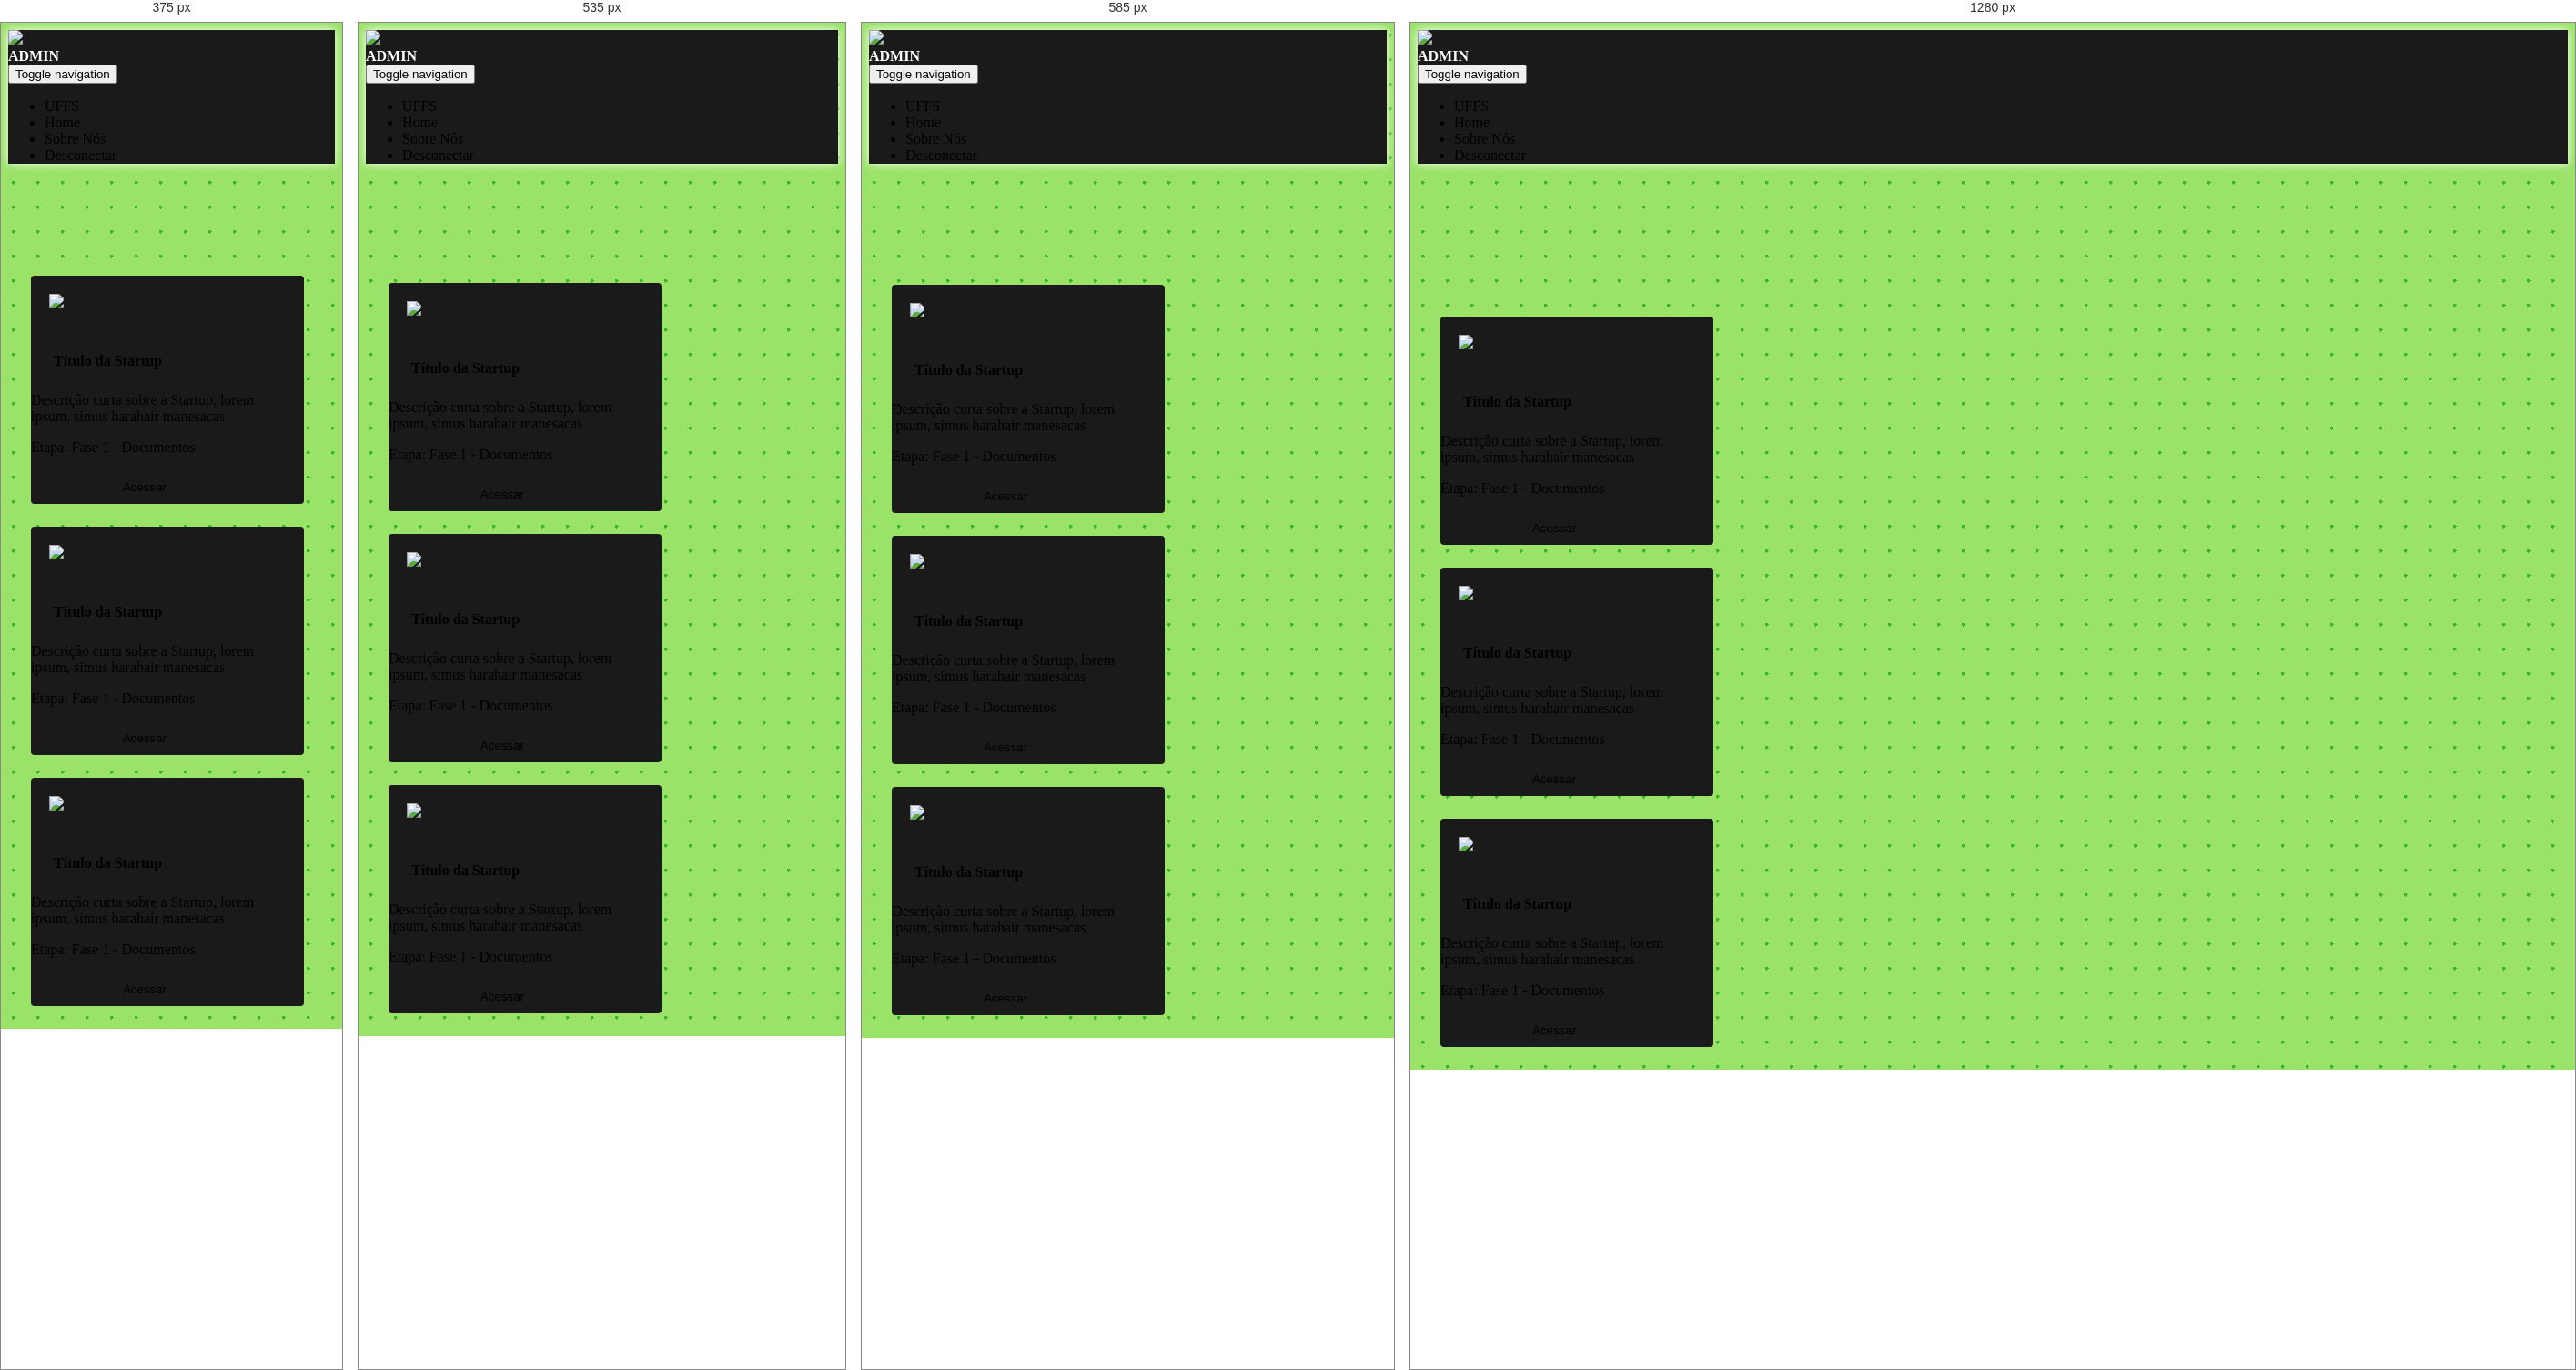
Rendered at 375 px, 535 px, 585 px and 1280 px, left to right.

<!-- file: minhas-startups.html -->
<!DOCTYPE html>
<html lang="pt-br">

<head>
    <meta charset="utf-8">
    <meta name="viewport" content="width=device-width, initial-scale=1.0, shrink-to-fit=no">
    <title>INNE Alpha 0.209</title>
    <meta name="" content="">
    <meta name="theme-color" content="#1a1a1a">
    <link rel="stylesheet" href="https://cdn.jsdelivr.net/npm/bootstrap@5.1.0/dist/css/bootstrap.min.css">
    <link rel="stylesheet" href="https://use.fontawesome.com/releases/v5.12.0/css/all.css">
    <link rel="stylesheet" href="https://cdnjs.cloudflare.com/ajax/libs/font-awesome/4.7.0/css/font-awesome.min.css">
    <link rel="stylesheet" href="https://cdnjs.cloudflare.com/ajax/libs/ionicons/2.0.1/css/ionicons.min.css">
    <link rel="stylesheet" href="../assets/fonts/fontawesome5-overrides.min.css">
    <link rel="stylesheet" href="../assets/css/Features-Boxed.css">
    <link rel="stylesheet" href="../assets/css/Footer-Basic.css">
    <link rel="stylesheet" href="https://cdnjs.cloudflare.com/ajax/libs/animate.css/3.5.2/animate.min.css">
    <link rel="stylesheet" href="https://cdnjs.cloudflare.com/ajax/libs/baguettebox.js/1.10.0/baguetteBox.min.css">
    <link rel="stylesheet" href="../assets/css/Lightbox-Gallery.css">
    <link rel="stylesheet" href="../assets/css/Login-Form-Dark.css">
    <link rel="stylesheet" href="../assets/css/styles.css">
    <link rel="stylesheet" href="../assets/css/Testimonials.css">
<script src="https://cdnjs.cloudflare.com/ajax/libs/popper.js/1.12.9/umd/popper.min.js"></script>
</head>

<body style="background-image: radial-gradient(#39b72e 2px, transparent 2px);background-size: 27px 27px;background-color: #9be268;">
    <nav class="navbar navbar-light navbar-expand-md fixed-top" style="background-color: #1a1a1a;box-shadow: white 0px 0px 10px;">
        <div class="container-fluid"><a href="Admin/home.html"><img src="../assets/img/Logo_ÍCONE%20BRANCO.png" style="width: 40px;"></a>
            <p class="d-flex" style="color: rgb(255,255,255);margin: 0px;margin-bottom: 0;"><strong>ADMIN</strong></p><button data-bs-toggle="collapse" class="navbar-toggler" data-bs-target="#navcol-1"><span class="visually-hidden" style="color: var(--bs-light);">Toggle navigation</span><span class="navbar-toggler-icon" style="color: var(--bs-light);filter: invert(100%);"></span></button>
            <div class="collapse navbar-collapse justify-content-md-end" id="navcol-1">
                <ul class="navbar-nav">
                    <li class="nav-item"><a class="nav-link active" href="#" style="color: var(--bs-light);padding-right: 20px;">UFFS</a></li>
                    <li class="nav-item" style="padding-right: 20px;"><a class="nav-link" href="home.html" style="color: var(--bs-light);">Home</a></li>
                    <li class="nav-item"><a class="nav-link" href="#" style="color: var(--bs-light);padding-right: 20px;">Sobre Nós</a></li>
                    <li class="nav-item"><a class="nav-link" href="../index.html" style="color: var(--bs-light);padding-right: 20px;">Desconectar</a></li>
                </ul>
            </div>
        </div>
    </nav>
    <div class="row g-0 row-cols-xl-3 row-cols-xxl-3 d-flex justify-content-lg-start justify-content-xl-start justify-content-xxl-start" style="margin-top: calc(105px + 5%);">
        <div class="col d-flex d-sm-flex d-md-flex justify-content-center justify-content-sm-center justify-content-md-center justify-content-lg-center justify-content-xl-center justify-content-xxl-center">
            <div class="card" style="padding: 0;margin: 25px;max-width: 300px;box-shadow: 0px 0px;">
                <div class="card-body d-flex flex-column align-items-center align-items-sm-center" style="background: #1a1a1a;box-shadow: 1px 1px 3px var(--bs-dark);border-radius: 4px;min-width: 260px;"><img src="../assets/img/logo%20sample.png" style="margin: 20px;height: 100px;">
                    <h4 class="card-title" style="color: var(--bs-white);margin: 25px;">Título da Startup</h4>
                    <p class="card-text" style="color: var(--bs-white);width: 250px;">Descrição curta sobre a Startup, lorem ipsum, simus harahair manesacas</p>
                    <p class="card-text" style="color: var(--bs-white);width: 250px;">Etapa: Fase 1 - Documentos</p><button class="btn btn-primary d-xxl-flex justify-content-xxl-center" type="submit" style="color: var(--bs-white);background: var(--bs-success);width: 250px;margin-top: 10px;margin-bottom: 10px;">Acessar</button>
                </div>
            </div>
        </div>
        <div class="col d-flex d-sm-flex d-md-flex justify-content-center justify-content-sm-center justify-content-md-center justify-content-lg-center justify-content-xl-center justify-content-xxl-center">
            <div class="card" style="padding: 0;margin: 25px;max-width: 300px;">
                <div class="card-body d-flex flex-column align-items-center align-items-sm-center" style="background: #1a1a1a;box-shadow: 1px 1px 0px var(--bs-dark);border-radius: 4px;min-width: 260px;"><img src="../assets/img/Logo_ÍCONE%20BRANCO.png" style="margin: 20px;height: 100px;">
                    <h4 class="card-title" style="color: var(--bs-white);margin: 25px;">Título da Startup</h4>
                    <p class="card-text" style="color: var(--bs-white);width: 250px;">Descrição curta sobre a Startup, lorem ipsum, simus harahair manesacas</p>
                    <p class="card-text" style="color: var(--bs-white);width: 250px;">Etapa: Fase 1 - Documentos</p><button class="btn btn-primary d-xxl-flex justify-content-xxl-center" type="submit" style="color: var(--bs-white);background: var(--bs-success);width: 250px;margin-top: 10px;margin-bottom: 10px;">Acessar</button>
                </div>
            </div>
        </div>
        <div class="col d-flex d-sm-flex d-md-flex justify-content-center justify-content-sm-center justify-content-md-center justify-content-lg-center justify-content-xl-center justify-content-xxl-center">
            <div class="card" style="padding: 0;margin: 25px;max-width: 300px;">
                <div class="card-body d-flex flex-column align-items-center align-items-sm-center" style="background: #1a1a1a;box-shadow: 1px 1px 0px var(--bs-dark);border-radius: 4px;min-width: 260px;"><img src="../assets/img/Logo_ÍCONE%20BRANCO.png" style="margin: 20px;height: 100px;">
                    <h4 class="card-title" style="color: var(--bs-white);margin: 25px;">Título da Startup</h4>
                    <p class="card-text" style="color: var(--bs-white);width: 250px;">Descrição curta sobre a Startup, lorem ipsum, simus harahair manesacas</p>
                    <p class="card-text" style="color: var(--bs-white);width: 250px;">Etapa: Fase 1 - Documentos</p><button class="btn btn-primary d-xxl-flex justify-content-xxl-center" type="submit" style="color: var(--bs-white);background: var(--bs-success);width: 250px;margin-top: 10px;margin-bottom: 10px;">Acessar</button>
                </div>
            </div>
        </div>
    </div>
    <script src="https://cdn.jsdelivr.net/npm/bootstrap@5.1.0/dist/js/bootstrap.bundle.min.js"></script>
    <script src="../assets/js/bs-init.js"></script>
    <script src="https://cdnjs.cloudflare.com/ajax/libs/baguettebox.js/1.10.0/baguetteBox.min.js"></script>
    <script src="../assets/js/Lightbox-Gallery.js"></script>
</body>

</html>

/* @media block from Login-Form-Dark.css */
@media (max-width: 500px) {
  .login-dark {
    height: 100%;
    background-size: cover;
    position: relative;
  }
}

/* @media block from Login-Form-Dark.css */
@media (min-width: 300px) {
  .login-dark .illustration {
    text-align: center;
    padding: 0;
    font-size: 100px;
    color: #2980ef;
  }
}

/* @media block from styles.css */
@media (max-width: 570px) {
  .row {
    margin-top: 20%;
  }
}

/* @media block from styles.css */
@media (min-width: 600px) {
  .dropdown {
    margin: 10% 0 0 5%;
    /*width: 150px;*/
  }
}

/* @media block from styles.css */
@media (max-width: 500px) {
  .form-login {
    position: absolute;
    top: 0;
    left: 0;
    height: calc(110% + 150px);
    width: 100%;
  }
}

/* @media block from styles.css */
@media screen and (max-width: 480px) {
  .login-dark form {
    padding: 10px;
    /*margin-top: 20%;*/
  }
}